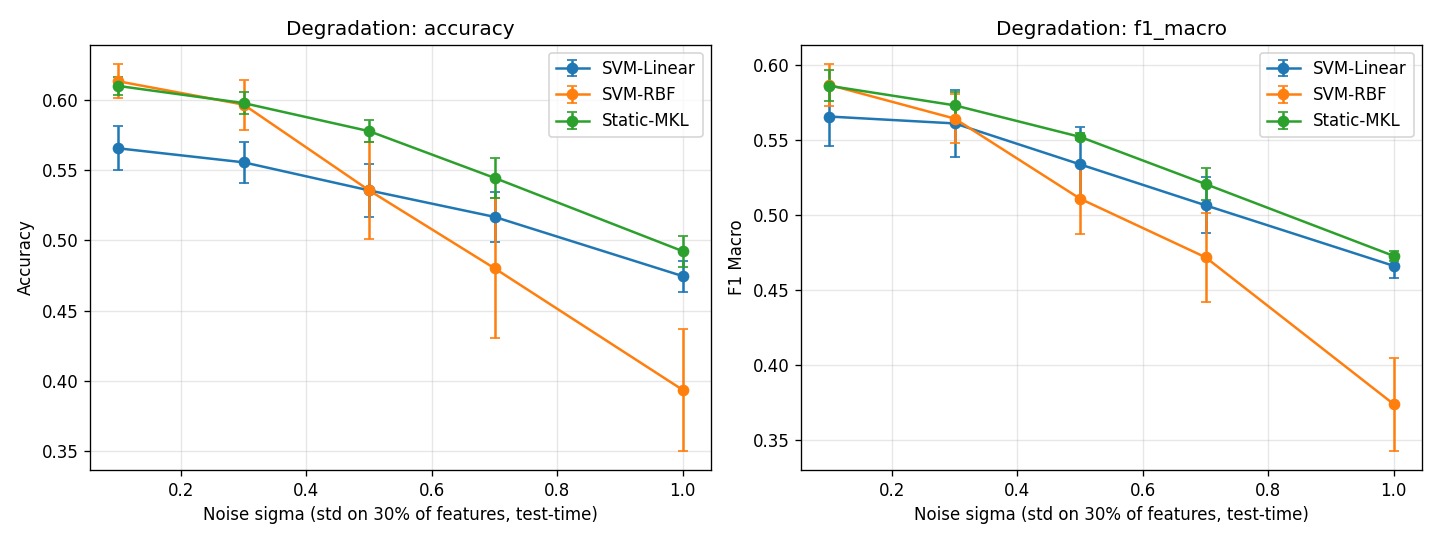

Source data for this figure (header and first rows):
model, sigma, accuracy_mean, accuracy_std, f1_macro_mean, f1_macro_std
SVM-RBF, 0.1, 0.6131, 0.0122, 0.5868, 0.01385
SVM-RBF, 0.3, 0.5965, 0.01774, 0.5643, 0.01613
SVM-RBF, 0.5, 0.5355, 0.03437, 0.5109, 0.02341
SVM-RBF, 0.7, 0.48, 0.04989, 0.4719, 0.02983
SVM-RBF, 1.0, 0.3936, 0.04324, 0.374, 0.03101
SVM-Linear, 0.1, 0.5654, 0.01552, 0.5657, 0.01979
SVM-Linear, 0.3, 0.5554, 0.01441, 0.5611, 0.02228
SVM-Linear, 0.5, 0.5355, 0.01885, 0.5338, 0.02468
SVM-Linear, 0.7, 0.5166, 0.01774, 0.5065, 0.01861
SVM-Linear, 1.0, 0.4745, 0.01109, 0.4662, 0.008192
Static-MKL, 0.1, 0.6098, 0.006652, 0.5862, 0.01029
Static-MKL, 0.3, 0.5976, 0.007761, 0.5732, 0.008648
Static-MKL, 0.5, 0.5776, 0.007761, 0.5521, 0.002302
Static-MKL, 0.7, 0.5443, 0.01441, 0.5207, 0.01069
Static-MKL, 1.0, 0.4922, 0.01109, 0.4728, 0.003103
